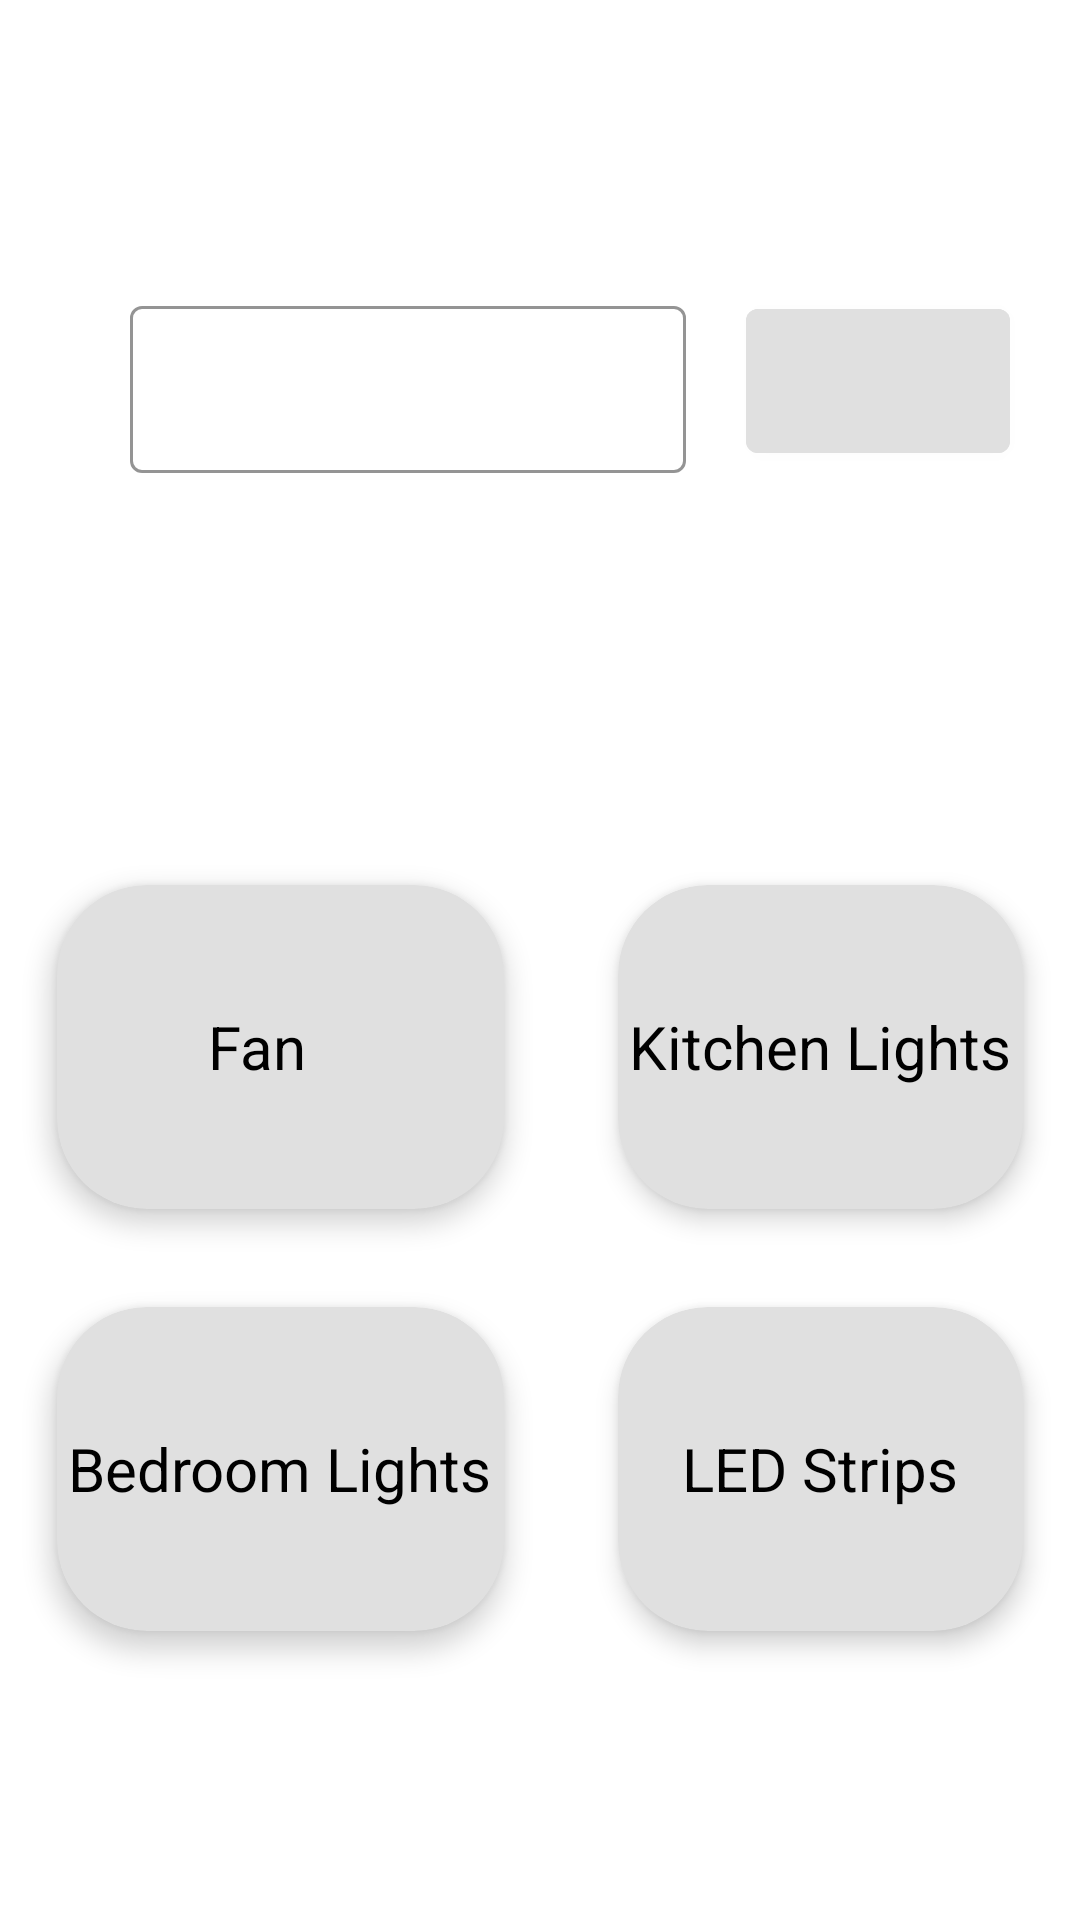

Here is an Android app screen rendered from its layout file. Give the layout XML and the strings, colors and styles it references.
<!-- AndroidManifest.xml: application theme Theme.HomeAutomation -->
<!-- res/layout/activity_main.xml -->
<?xml version="1.0" encoding="utf-8"?>
<androidx.constraintlayout.widget.ConstraintLayout xmlns:android="http://schemas.android.com/apk/res/android"
    xmlns:app="http://schemas.android.com/apk/res-auto"
    android:layout_width="match_parent"
    android:layout_height="match_parent"
    android:background="@drawable/bg">

    <RelativeLayout
        android:layout_width="match_parent"
        android:layout_height="match_parent"
        android:focusable="true"
        android:orientation="vertical">

        <LinearLayout
            android:layout_width="match_parent"
            android:layout_height="wrap_content"
            android:orientation="vertical">

            <TextView
                android:layout_width="wrap_content"
                android:layout_height="wrap_content"
                android:layout_gravity="center_horizontal"
                android:layout_marginVertical="@dimen/tenDp"
                android:text="@string/app_name"
                android:textColor="@color/white"
                android:textSize="35sp"
                android:textStyle="bold" />

            <LinearLayout
                android:layout_width="match_parent"
                android:layout_height="wrap_content"
                android:layout_marginTop="30dp"
                android:gravity="center"
                android:orientation="horizontal"
                android:weightSum="1">

                <com.google.android.material.textfield.TextInputLayout
                    android:id="@+id/currentIpInputLayout"
                    style="@style/Widget.MaterialComponents.TextInputLayout.OutlinedBox"
                    android:layout_width="0dp"
                    android:layout_height="wrap_content"
                    android:layout_gravity="center"
                    android:layout_marginHorizontal="20dp"
                    android:layout_weight="0.8"
                    android:hint="@string/ipAddress"
                    android:textColorHint="@color/white"
                    app:boxStrokeColor="@color/color_temp"
                    app:boxStrokeErrorColor="@color/red400"
                    app:boxStrokeWidth="1dp"
                    app:hintTextColor="@color/white">

                    <com.google.android.material.textfield.TextInputEditText
                        android:id="@+id/currentIpEt"
                        android:layout_width="match_parent"
                        android:layout_height="wrap_content"
                        android:layout_marginHorizontal="0dp"
                        android:backgroundTint="@color/white"
                        android:inputType="number"
                        android:textColor="@color/white" />

                </com.google.android.material.textfield.TextInputLayout>

                <com.google.android.material.button.MaterialButton
                    android:id="@+id/enterButton"
                    android:layout_width="wrap_content"
                    android:layout_height="wrap_content"
                    android:layout_gravity="center"
                    android:insetLeft="0dp"
                    android:insetTop="0dp"
                    android:elevation="0dp"
                    android:insetRight="0dp"
                    android:insetBottom="0dp"
                    android:backgroundTint="@color/grey300"
                    app:icon="@drawable/ic_baseline_double_arrow_24"
                    app:iconTint="@color/black"
                    app:iconGravity="textStart"
                    app:iconPadding="0dp" />
            </LinearLayout>

            <TextView
                android:id="@+id/currentIpTextView"
                android:layout_width="wrap_content"
                android:layout_height="wrap_content"
                android:layout_gravity="center"
                android:layout_marginVertical="30dp"
                android:focusable="true"
                android:textColor="@color/white"
                android:textSize="16sp"
                android:visibility="gone" />

        </LinearLayout>

        <LinearLayout
            android:layout_width="match_parent"
            android:layout_height="wrap_content"
            android:layout_alignParentBottom="true"
            android:layout_marginBottom="80dp"
            android:baselineAligned="false"
            android:orientation="horizontal"
            android:weightSum="1">

            <LinearLayout
                android:layout_width="wrap_content"
                android:layout_height="wrap_content"
                android:layout_weight="0.5"
                android:gravity="center"
                android:orientation="vertical">

                <com.google.android.material.card.MaterialCardView
                    android:id="@+id/cardFan"
                    style="@style/MainButtonTheme">

                    <CheckBox
                        android:id="@+id/fanCheck"
                        style="@style/MainCheckBox"
                        android:button="@null"
                        android:text="@string/fan" />
                </com.google.android.material.card.MaterialCardView>

                <com.google.android.material.card.MaterialCardView
                    android:id="@+id/bedCard"
                    style="@style/MainButtonTheme">

                    <CheckBox
                        android:id="@+id/bedCheck"
                        style="@style/MainCheckBox"
                        android:button="@null"
                        android:text="@string/bedroomLights" />
                </com.google.android.material.card.MaterialCardView>

            </LinearLayout>

            <LinearLayout
                android:layout_width="wrap_content"
                android:layout_height="wrap_content"
                android:layout_weight="0.5"
                android:gravity="center"
                android:orientation="vertical">

                <com.google.android.material.card.MaterialCardView
                    android:id="@+id/kitchenCard"
                    style="@style/MainButtonTheme">

                    <CheckBox
                        android:id="@+id/kitchenCheck"
                        style="@style/MainCheckBox"
                        android:button="@null"
                        android:text="@string/kitchen" />
                </com.google.android.material.card.MaterialCardView>

                <com.google.android.material.card.MaterialCardView
                    android:id="@+id/LEDCard"
                    style="@style/MainButtonTheme">

                    <CheckBox
                        android:id="@+id/ledCheck"
                        style="@style/MainCheckBox"
                        android:button="@null"
                        android:text="@string/ledStrips" />
                </com.google.android.material.card.MaterialCardView>

            </LinearLayout>

        </LinearLayout>

    </RelativeLayout>

</androidx.constraintlayout.widget.ConstraintLayout>
<!-- resources referenced by this layout -->
<resources>
  <color name="black">#FF000000</color>
  <color name="grey300">#E0E0E0</color>
  <color name="red400">#f44336</color>
  <color name="white">#FFFFFFFF</color>
  <dimen name="tenDp">10dp</dimen>
  <string name="app_name">Home Automation</string>
  <string name="bedroomLights">Bedroom Lights</string>
  <string name="fan">Fan</string>
  <string name="ipAddress">Enter Current IP</string>
  <string name="kitchen">Kitchen Lights</string>
  <string name="ledStrips">LED Strips</string>
  <style name="MainButtonTheme" parent="Widget.MaterialComponents.CardView">
          <item name="android:layout_height">wrap_content</item>
          <item name="android:layout_width">match_parent</item>
          <item name="cardBackgroundColor">@color/grey300</item>
          <item name="cardUseCompatPadding">true</item>
          <item name="android:shadowColor">?attr/cardBackgroundColor</item>
          <item name="cardElevation">@dimen/fiveDp</item>
          <item name="cardCornerRadius">30dp</item>
          <item name="android:layout_marginHorizontal">@dimen/fiveDp</item>
          <item name="android:titleMarginBottom">@dimen/tenDp</item>
          <item name="android:clickable">true</item>
          <item name="android:focusable">true</item>
          <item name="rippleColor">@color/grey700</item>
      </style>
  <style name="MainCheckBox" parent="Widget.AppCompat.CompoundButton.CheckBox">
          <item name="android:layout_height">match_parent</item>
          <item name="android:layout_width">wrap_content</item>
          <item name="android:textSize">20sp</item>
          <item name="android:clickable">false</item>
          <item name="android:focusable">false</item>
          <item name="android:layout_gravity">center</item>
          <item name="android:textColor">@color/black</item>
          <item name="android:layout_marginVertical">30dp</item>
      </style>
  <style name="Theme.HomeAutomation" parent="Theme.MaterialComponents.DayNight.NoActionBar">
          
          <item name="colorPrimary">@color/purple_500</item>
          <item name="colorPrimaryVariant">@color/purple_700</item>
          <item name="colorOnPrimary">@color/white</item>
          
          <item name="colorSecondary">@color/teal_200</item>
          <item name="colorSecondaryVariant">@color/teal_700</item>
          <item name="colorOnSecondary">@color/black</item>
          
          <item name="android:statusBarColor" tools:targetApi="l">@color/white</item>
          
      </style>
  <dimen name="fiveDp">5dp</dimen>
  <color name="grey700">#616161</color>
  <color name="purple_500">#FF6200EE</color>
  <color name="purple_700">#FF3700B3</color>
  <color name="teal_200">#FF03DAC5</color>
  <color name="teal_700">#FF018786</color>
</resources>
